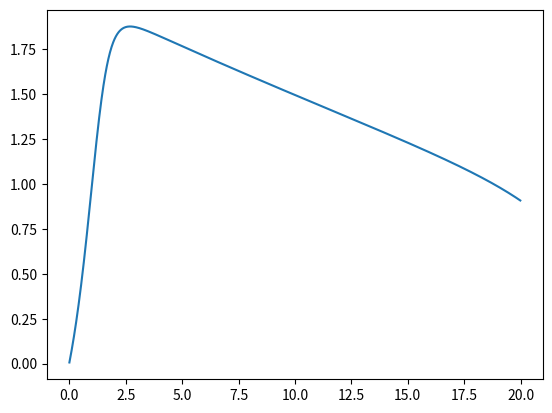

Write Python code to recreate this figure.
import numpy as np
import matplotlib.pyplot as plt


def FitzHugh_Nagumo(dt: float, T: float):
    t_vec = np.arange(0, T, dt)
    N = int(T / dt)

    v_vec = np.array([])
    w_vec = np.array([])
    I_vec = 0.65 * np.ones(N)

    v = 0
    w = 0

    for i in range(N):
        v = (v - (np.pow(v, 3) / 3) - w + I_vec[i]) * dt + v
        w = (0.08 * (0.8 * v + 0.7 - w)) * dt + w

        v_vec = np.append(v_vec, v)
        w_vec = np.append(w_vec, w)

    return t_vec, v_vec

T, V = FitzHugh_Nagumo(0.01, 20)

plt.plot(T, V)
plt.show()
